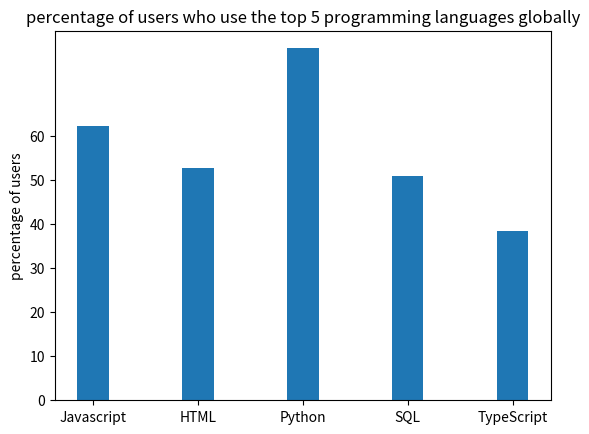

This chart was generated by the following Python code:
# Program: to explore the popularity of different programming languages
# Procedures:
# 1.to create a dictionary to store programming language popularity
# 2.print percentages of users of all programming languages that can be modified (after which make some changes)
# 3.draw a bar graph using numpy and matplotlib.pyplot

code_info = {"Javascript": 62.3, "HTML": 52.9, "Python": 51, "SQL": 51, "TypeScript": 38.5} # create a dictionary to store programming language popularity
print(code_info) # print the dictionary

for i in code_info.values(): # iterating all values in the dictionary
    print(i) # print them out

print(code_info["HTML"]) # print a percentage of users of one particular programming language that can be modified

code_info1 = code_info # create a new dictionary called code_info1 that is the same as code_info
code_info1["Python"] = 80 # alter the value of the key "Python"
print(code_info1) # print the new dictionary

import numpy as np # import numpy and name it np
import matplotlib.pyplot as plt # import matplotlib.pyplot and name it plt
N = 5 # create 5 groups, which is in accordance with 5 programming language types
percentage_of_users = (code_info.values()) # store the y-axis value
ind = np.arange(N) # the x locations for the groups 
width = 0.3 # the width of the bars
plt.bar(ind, percentage_of_users, width) # create a bar chart using the "bar" function in matplotlib.pyplot
plt.ylabel("percentage of users") # define the name of the y-axis
plt.title("percentage of users who use the top 5 programming languages globally") # define the name of the bar chart
plt.xticks(ind,("Javascript", "HTML", "Python", "SQL", "TypeScript")) # define the x-axis label
plt.yticks(np.arange(0, 70, 10)) # define the y-axis scale, ranging from 0 to 70, using 10 as a scale unit
plt.show() # show the bar chart
 


